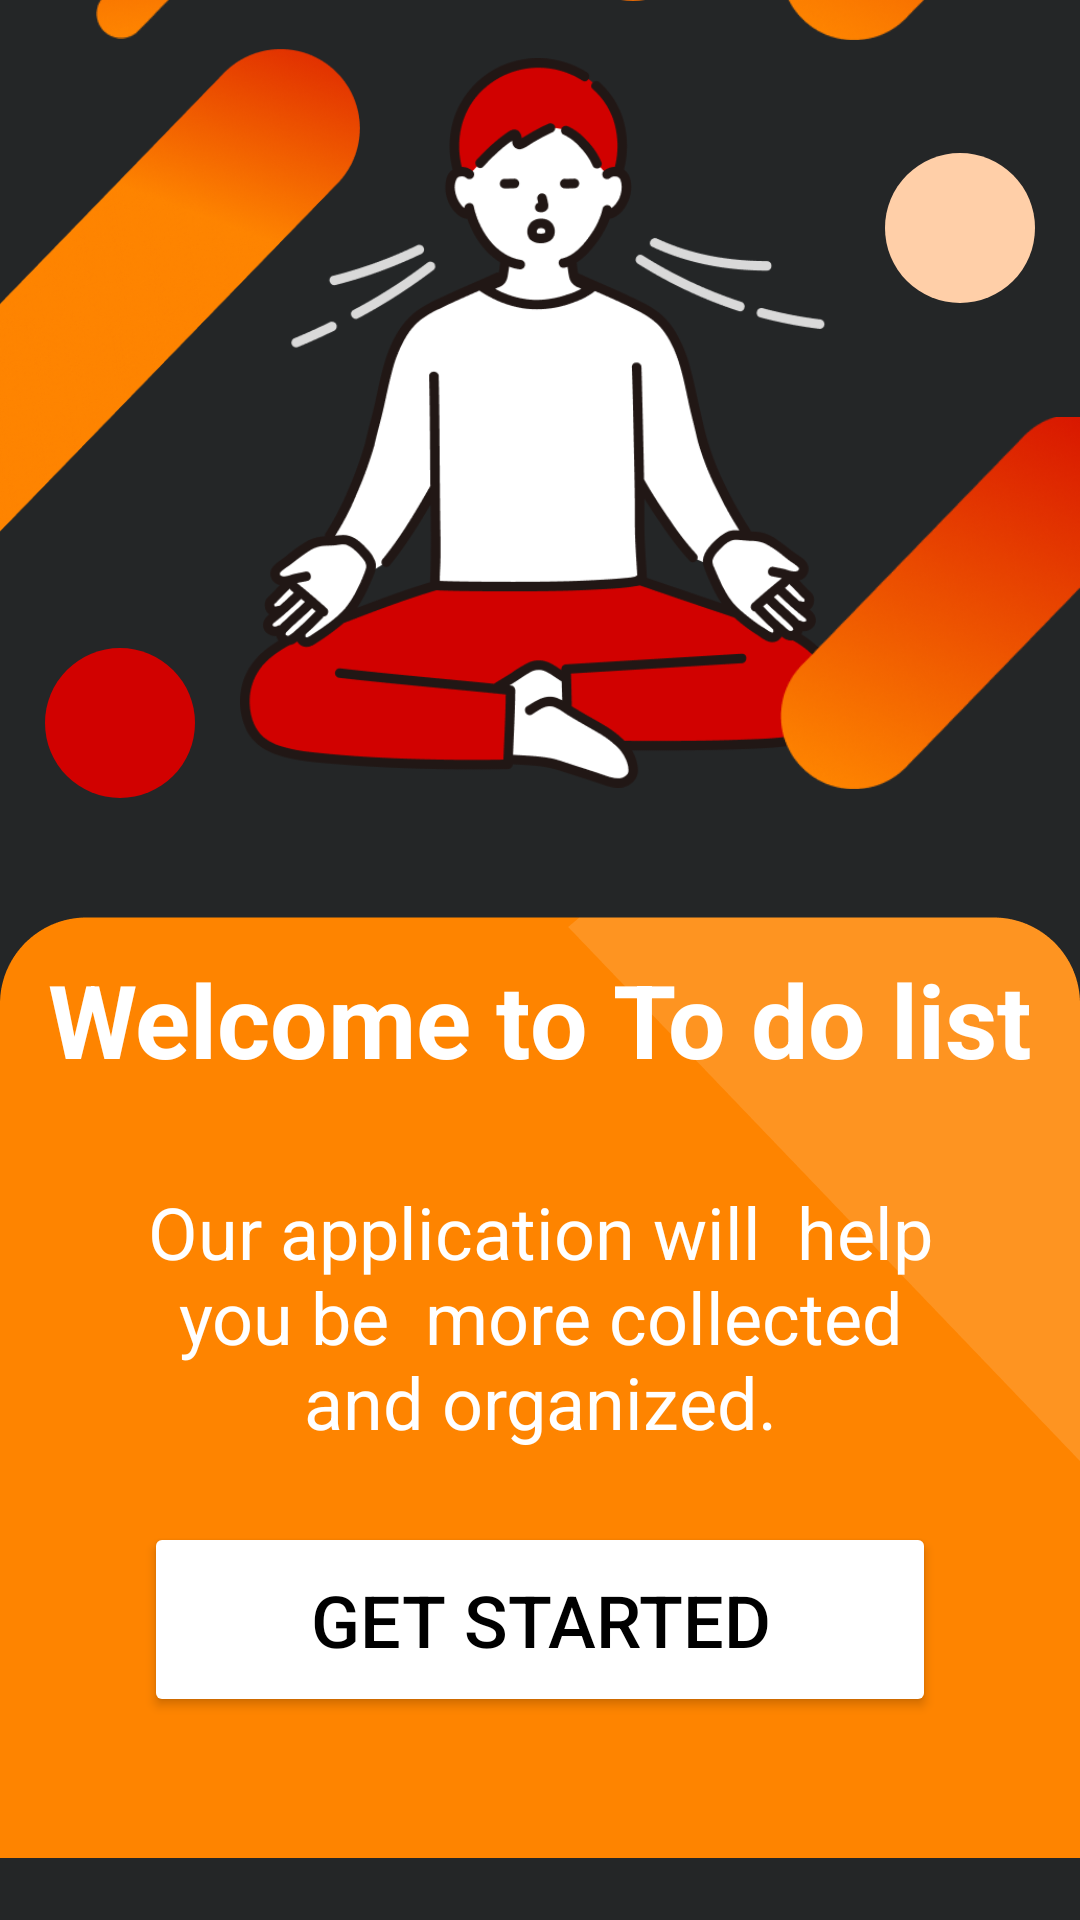

The Android layout XML behind this screen, and the referenced resources:
<!-- AndroidManifest.xml: application theme Theme.WiTaskApp -->
<!-- res/layout/fragment_start.xml -->
<layout xmlns:tools="http://schemas.android.com/tools"
    xmlns:android="http://schemas.android.com/apk/res/android"
    xmlns:app="http://schemas.android.com/apk/res-auto">
    <androidx.constraintlayout.widget.ConstraintLayout
        android:layout_width="match_parent"
        android:layout_height="match_parent"
        android:background="#242627"
        tools:context=".StartFragment" >

        <ImageView
            android:id="@+id/imageView6"
            android:layout_width="0dp"
            android:layout_height="355dp"
            android:src="@drawable/bg"
            app:layout_constraintBottom_toBottomOf="parent"
            app:layout_constraintEnd_toEndOf="parent"
            app:layout_constraintStart_toStartOf="parent" />

        <ImageView
            android:id="@+id/imageView7"
            android:layout_width="200dp"
            android:layout_height="250dp"
            android:layout_marginBottom="16dp"
            android:src="@drawable/l1"
            app:layout_constraintBottom_toTopOf="@+id/imageView6"
            app:layout_constraintEnd_toEndOf="parent"
            app:layout_constraintStart_toStartOf="parent"
            app:layout_constraintTop_toTopOf="parent"
            app:layout_constraintVertical_bias="0.84000003" />

        <ImageView
            android:id="@+id/imageView8"
            android:layout_width="120dp"
            android:layout_height="170dp"
            android:src="@drawable/l2"
            app:layout_constraintBottom_toBottomOf="@+id/imageView7"
            app:layout_constraintStart_toStartOf="parent"
            app:layout_constraintTop_toTopOf="@+id/imageView7"
            app:layout_constraintVertical_bias="0.0" />

        <ImageView
            android:id="@+id/imageView14"
            android:layout_width="120dp"
            android:layout_height="130dp"
            android:layout_marginStart="32dp"
            android:src="@drawable/l4"
            app:layout_constraintBottom_toTopOf="@+id/imageView8"
            app:layout_constraintStart_toStartOf="parent" />

        <ImageView
            android:id="@+id/imageView9"
            android:layout_width="100dp"
            android:layout_height="130dp"
            android:src="@drawable/l3"
            app:layout_constraintBottom_toTopOf="@+id/imageView7"
            app:layout_constraintEnd_toEndOf="parent" />

        <ImageView
            android:id="@+id/imageView10"
            android:layout_width="100dp"
            android:layout_height="130dp"
            android:src="@drawable/l3"
            app:layout_constraintBottom_toBottomOf="@+id/imageView7"
            app:layout_constraintEnd_toEndOf="parent" />

        <ImageView
            android:id="@+id/imageView11"
            android:layout_width="50dp"
            android:layout_height="50dp"
            android:src="@drawable/circle"
            android:tint="#D10100"
            app:layout_constraintBottom_toBottomOf="@+id/imageView7"
            app:layout_constraintEnd_toStartOf="@+id/imageView7"
            app:layout_constraintStart_toStartOf="parent" />

        <ImageView
            android:id="@+id/imageView12"
            android:layout_width="50dp"
            android:layout_height="50dp"
            android:src="@drawable/circle"
            android:tint="#FFCFA8"
            app:layout_constraintBottom_toTopOf="@+id/imageView10"
            app:layout_constraintEnd_toEndOf="parent"
            app:layout_constraintStart_toEndOf="@+id/imageView7"
            app:layout_constraintTop_toBottomOf="@+id/imageView9" />

        <ImageView
            android:id="@+id/imageView13"
            android:layout_width="50dp"
            android:layout_height="50dp"
            android:layout_marginEnd="24dp"
            android:layout_marginBottom="16dp"
            android:src="@drawable/circle"
            android:tint="#E06806"
            app:layout_constraintBottom_toTopOf="@+id/imageView7"
            app:layout_constraintEnd_toStartOf="@+id/imageView9" />

        <TextView
            android:id="@+id/textView11"
            android:layout_width="wrap_content"
            android:layout_height="wrap_content"
            android:layout_marginTop="32dp"
            android:text="Welcome to To do list"
            android:textColor="#FFFFFF"
            android:textSize="34sp"
            android:textStyle="bold"
            app:layout_constraintEnd_toEndOf="parent"
            app:layout_constraintStart_toStartOf="parent"
            app:layout_constraintTop_toTopOf="@+id/imageView6" />

        <TextView
            android:id="@+id/textView12"
            android:layout_width="0dp"
            android:layout_height="wrap_content"
            android:layout_marginStart="48dp"
            android:layout_marginTop="32dp"
            android:layout_marginEnd="48dp"
            android:gravity="center"
            android:text="Our application will  help you be  more collected and organized."
            android:textColor="#FFFFFF"
            android:textSize="24sp"
            app:layout_constraintEnd_toEndOf="parent"
            app:layout_constraintStart_toStartOf="parent"
            app:layout_constraintTop_toBottomOf="@+id/textView11" />

        <Button
            android:id="@+id/button4"
            android:layout_width="0dp"
            android:layout_height="65dp"
            android:backgroundTint="#FFFFFF"
            android:text="Get Started"
            android:textColor="#000000"
            android:textSize="24sp"
            app:layout_constraintBottom_toBottomOf="parent"
            app:layout_constraintEnd_toEndOf="@+id/textView12"
            app:layout_constraintStart_toStartOf="@+id/textView12"
            app:layout_constraintTop_toBottomOf="@+id/textView12"
            app:layout_constraintVertical_bias="0.26" />
    </androidx.constraintlayout.widget.ConstraintLayout>
</layout>
<!-- resources referenced by this layout -->
<resources>
  <!-- drawable bg: png bitmap (drawable, 10595 bytes) -->
  <!-- drawable circle (drawable) -->
  <?xml version="1.0" encoding="utf-8"?>
  <shape xmlns:android="http://schemas.android.com/apk/res/android" android:shape="oval">
   <solid android:color="#D6D6D6"/>
  </shape>
  <!-- drawable l1: png bitmap (drawable, 40639 bytes) -->
  <!-- drawable l2: png bitmap (drawable, 65005 bytes) -->
  <!-- drawable l3: png bitmap (drawable, 34829 bytes) -->
  <!-- drawable l4: png bitmap (drawable, 17611 bytes) -->
  <style name="Theme.WiTaskApp" parent="Base.Theme.WiTaskApp" />
  <style name="Base.Theme.WiTaskApp" parent="Theme.Material3.DayNight.NoActionBar">
          
          
          <item name="colorPrimary">@color/orange</item>
      </style>
  <color name="orange">#FE8400</color>
</resources>
